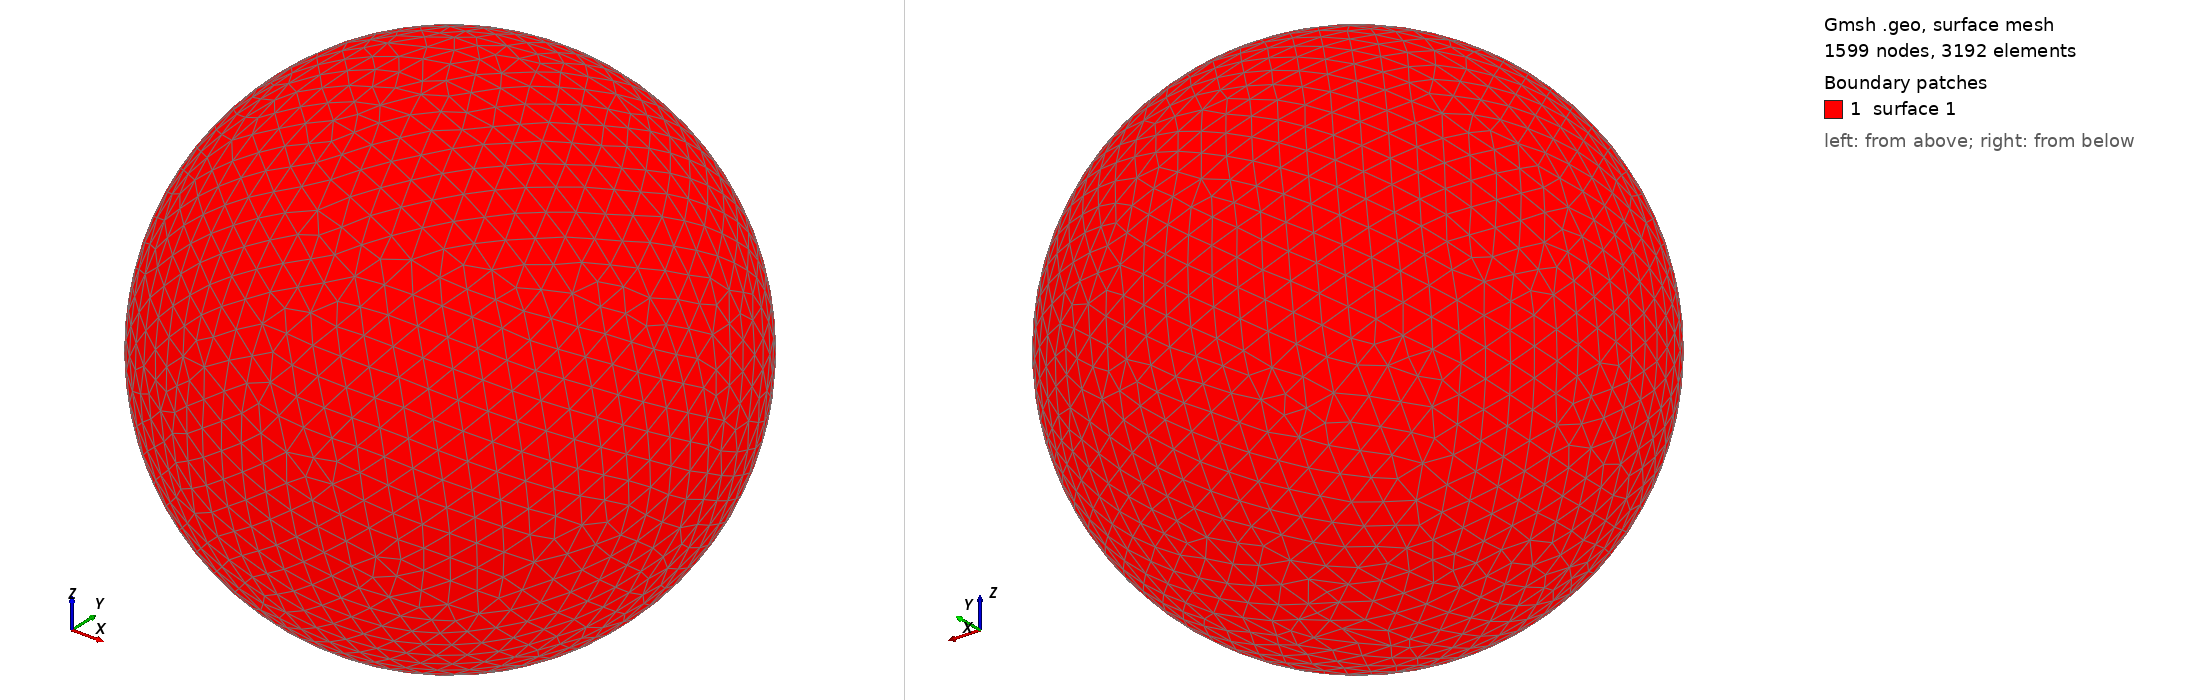

Gmsh geometry script, surface-meshed: 1599 nodes, 3192 surface elements. Boundary patches (legend numbers): 1 surface 1. Left view from above one corner, right view from below the opposite corner. The script declares no physical surfaces, so the legend lists its geometric surfaces. The drawing asked Gmsh for element sizes between 1% and 20% of the model's largest extent; the script's own settings can give other sizes.

=== shot0786.geo (drawn) ===
SetFactory("OpenCASCADE");
Point(1) = {0,0,0,0};
Sphere(1) = {0,0,0,0.00806500};
MeshSize{ PointsOf{ Surface{:}; } } = 0.000806500;
Mesh.ElementOrder=1;
Mesh.Format=39;
